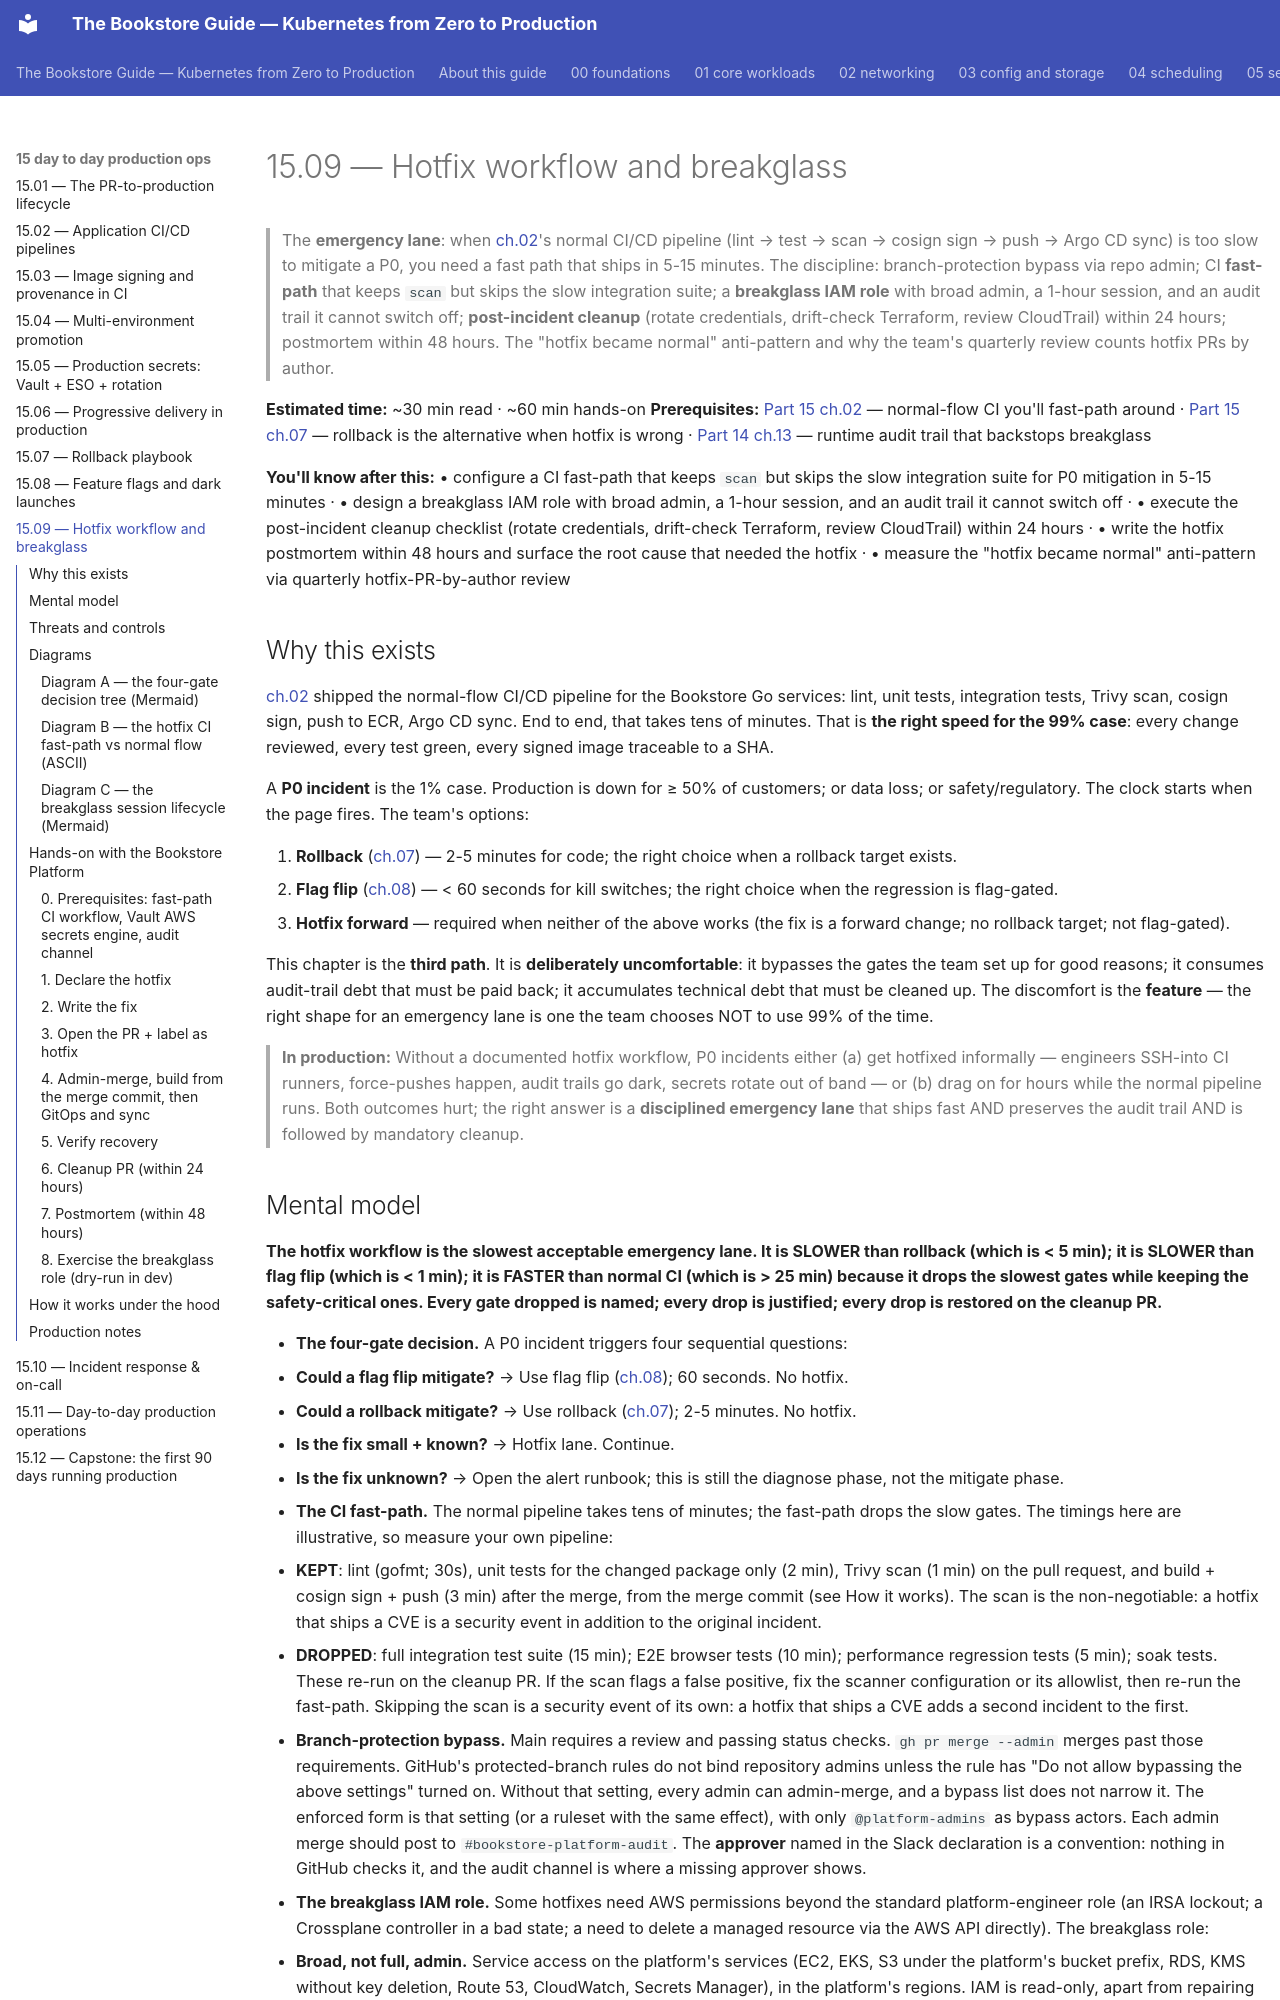

repository: abd-ulbasit/bookstore-kubernetes-guide · page: 15-day-to-day-production-ops/09-hotfix-workflow-and-breakglass/index.html · generator: mkdocs

# 15.09 — Hotfix workflow and breakglass

> The **emergency lane**: when [ch.02](02-application-cicd-pipelines.md)'s
> normal CI/CD pipeline (lint → test → scan → cosign sign → push →
> Argo CD sync) is too slow to mitigate a P0, you need a fast path
> that ships in 5-15 minutes. The discipline: branch-protection bypass
> via repo admin; CI **fast-path** that keeps `scan` but skips the
> slow integration suite; a **breakglass IAM role** with broad admin,
> a 1-hour session, and an audit trail it cannot switch off;
> **post-incident
> cleanup** (rotate credentials, drift-check Terraform, review
> CloudTrail) within 24 hours; postmortem within 48 hours. The
> "hotfix became normal" anti-pattern and why the team's quarterly
> review counts hotfix PRs by author.

**Estimated time:** ~30 min read · ~60 min hands-on
**Prerequisites:** [Part 15 ch.02](./02-application-cicd-pipelines.md) — normal-flow CI you'll fast-path around · [Part 15 ch.07](./07-rollback-playbook.md) — rollback is the alternative when hotfix is wrong · [Part 14 ch.13](../14-eks-in-production-a-to-z/13-runtime-defense-and-container-security.md) — runtime audit trail that backstops breakglass

**You'll know after this:** • configure a CI fast-path that keeps `scan` but skips the slow integration suite for P0 mitigation in 5-15 minutes · • design a breakglass IAM role with broad admin, a 1-hour session, and an audit trail it cannot switch off · • execute the post-incident cleanup checklist (rotate credentials, drift-check Terraform, review CloudTrail) within 24 hours · • write the hotfix postmortem within 48 hours and surface the root cause that needed the hotfix · • measure the "hotfix became normal" anti-pattern via quarterly hotfix-PR-by-author review

<!-- tags: hotfix, incident-response, security, day-2, ci-cd -->

## Why this exists

[ch.02](02-application-cicd-pipelines.md) shipped the normal-flow
CI/CD pipeline for the Bookstore Go services: lint, unit tests,
integration tests, Trivy scan, cosign sign, push to ECR, Argo CD
sync. End to end, that takes tens of minutes. That is **the right speed for the
99% case**: every change reviewed, every test green, every signed
image traceable to a SHA.

A **P0 incident** is the 1% case. Production is down for ≥ 50% of
customers; or data loss; or safety/regulatory. The clock starts when
the page fires. The team's options:

1. **Rollback** ([ch.07](07-rollback-playbook.md)) — 2-5 minutes for
   code; the right choice when a rollback target exists.
2. **Flag flip** ([ch.08](08-feature-flags-and-dark-launches.md)) —
   < 60 seconds for kill switches; the right choice when the
   regression is flag-gated.
3. **Hotfix forward** — required when neither of the above works
   (the fix is a forward change; no rollback target; not flag-gated).

This chapter is the **third path**. It is **deliberately uncomfortable**:
it bypasses the gates the team set up for good reasons; it consumes
audit-trail debt that must be paid back; it accumulates technical
debt that must be cleaned up. The discomfort is the **feature** —
the right shape for an emergency lane is one the team chooses NOT
to use 99% of the time.

> **In production:** Without a documented hotfix workflow, P0
> incidents either (a) get hotfixed informally — engineers SSH-into
> CI runners, force-pushes happen, audit trails go dark, secrets
> rotate out of band — or (b) drag on for hours while the normal
> pipeline runs. Both outcomes hurt; the right answer is a
> **disciplined emergency lane** that ships fast AND preserves the
> audit trail AND is followed by mandatory cleanup.
